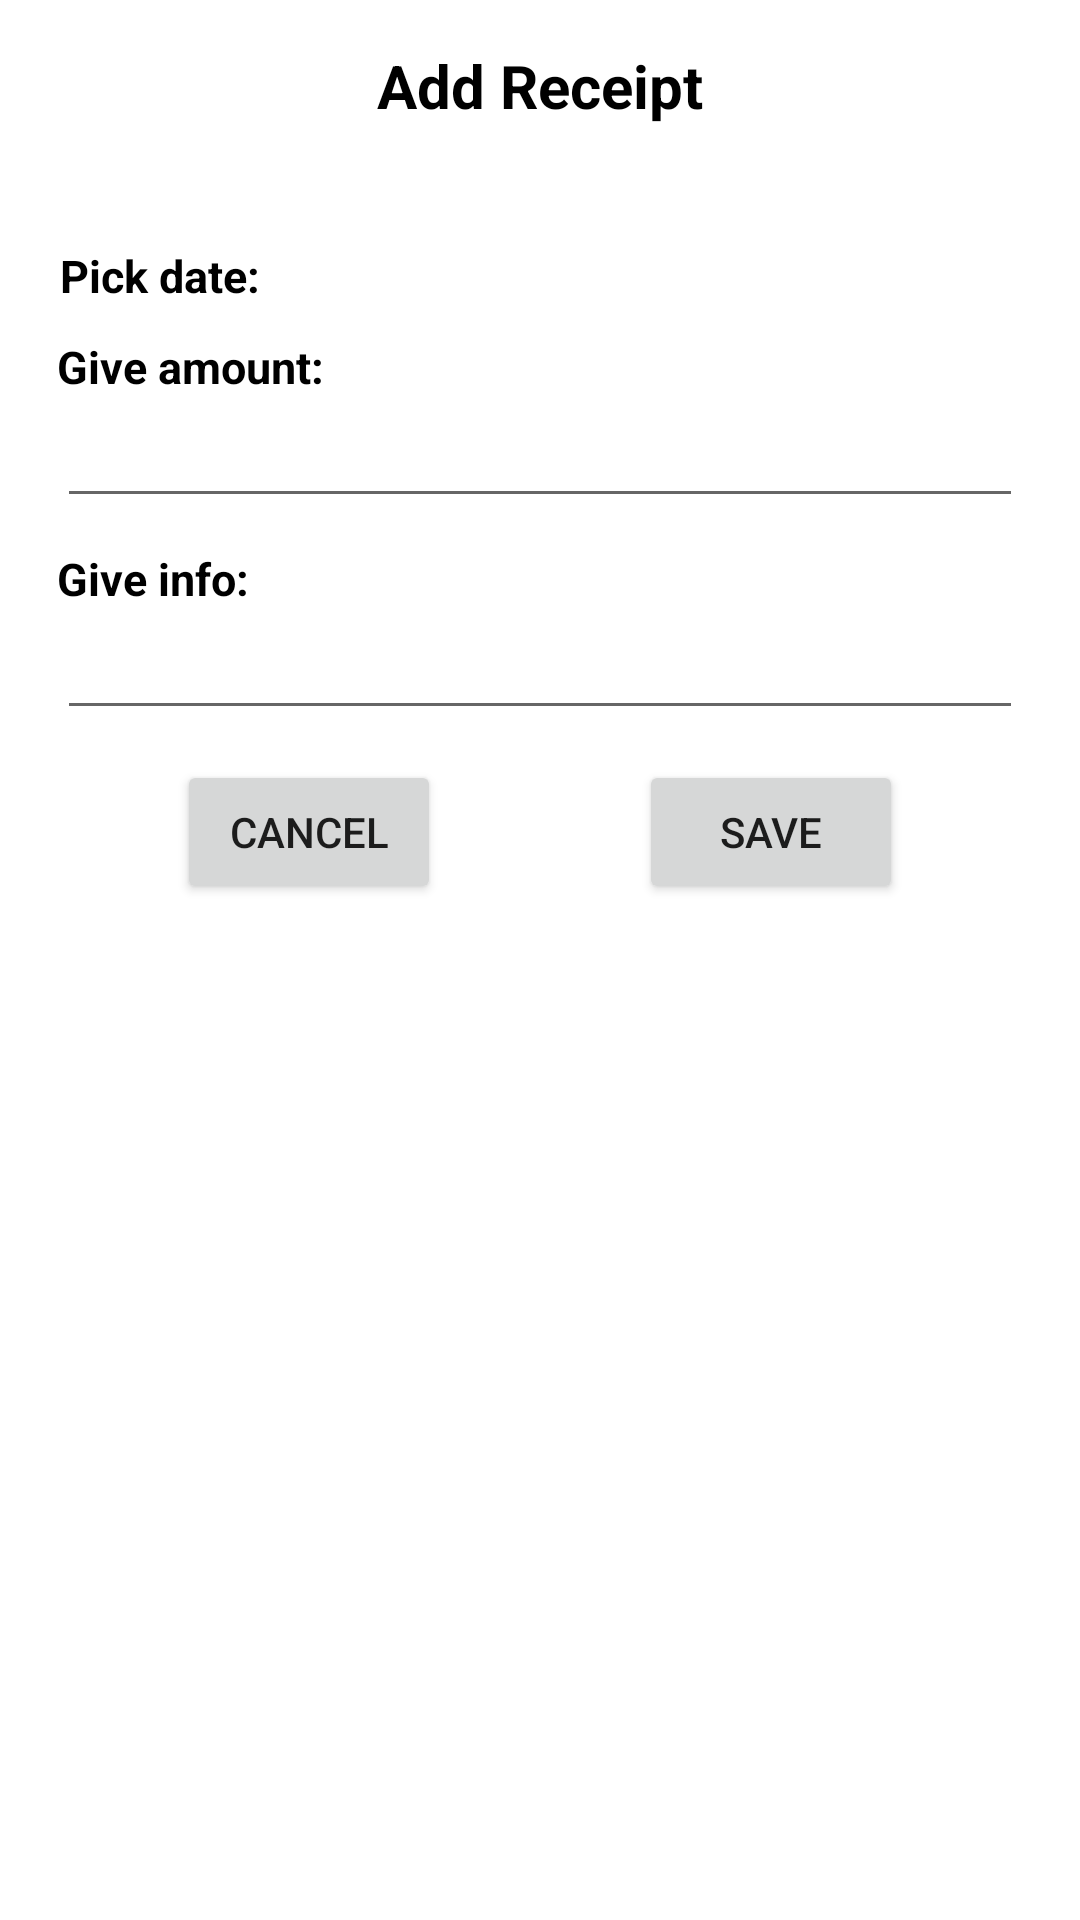

Here is an Android app screen rendered from its layout file. Give the layout XML and the strings, colors and styles it references.
<!-- AndroidManifest.xml: application theme Theme.ExpensesTracker -->
<!-- res/layout/layout_add_receipt.xml -->
<?xml version="1.0" encoding="utf-8"?>
<LinearLayout
    xmlns:android="http://schemas.android.com/apk/res/android"
    xmlns:app="http://schemas.android.com/apk/res-auto"
    android:layout_width="match_parent"
    android:layout_height="wrap_content"
    android:orientation="vertical"
    android:padding="15dp">

    <TextView
        android:layout_width="match_parent"
        android:layout_height="wrap_content"
        android:text="Add Receipt"
        android:textColor="@color/black"
        android:textSize="20sp"
        android:textStyle="bold"
        android:gravity="center"
        android:layout_marginBottom="30dp"
        />

    <LinearLayout
        android:layout_width="match_parent"
        android:layout_height="wrap_content"
        android:orientation="horizontal"
        android:layout_margin="5dp"
        android:gravity="center_vertical">
        <TextView
            android:layout_width="wrap_content"
            android:layout_height="wrap_content"
            android:text="Pick date: "
            android:textColor="@color/black"
            android:textSize="15sp"
            android:textStyle="bold"
            android:gravity="center"/>

        <TextView
            android:id="@+id/textview_receipt_date"
            android:layout_width="wrap_content"
            android:layout_height="wrap_content"
            android:textColor="@color/purple_500"
            android:textSize="15sp"
            android:textStyle="bold"
            android:gravity="center"/>

        <ImageButton
            android:id="@+id/button_date_picker"
            android:layout_width="wrap_content"
            android:layout_height="wrap_content"
            android:layout_marginLeft="5dp"
            android:padding="15dp"
            android:tint="@color/purple_500"
            android:background="#0000"
            android:src="@drawable/ic_calendar"
            android:contentDescription="Choose date" />
    </LinearLayout>

    <TextView
        android:layout_width="match_parent"
        android:layout_height="wrap_content"
        android:text="Give amount:"
        android:textColor="@color/black"
        android:textSize="15sp"
        android:textStyle="bold"
        android:gravity="left"
        android:layout_marginLeft="4dp"
        android:layout_marginRight="4dp"
        />

    <EditText
        android:id="@+id/edittext_price"
        android:layout_width="match_parent"
        android:layout_height="wrap_content"
        android:textColor="@color/black"
        android:paddingBottom="10dp"
        android:textSize="15sp"
        android:maxLines="1"
        android:inputType="number"
        android:layout_marginLeft="4dp"
        android:layout_marginRight="4dp"
        android:layout_marginBottom="10dp"
        />
    <TextView
        android:layout_width="match_parent"
        android:layout_height="wrap_content"
        android:text="Give info:"
        android:textColor="@color/black"
        android:textSize="15sp"
        android:textStyle="bold"
        android:gravity="left"
        android:layout_marginLeft="4dp"
        android:layout_marginRight="4dp"
        />

    <EditText
        android:id="@+id/edittext_info"
        android:layout_width="match_parent"
        android:layout_height="wrap_content"
        android:textColor="@color/black"
        android:paddingBottom="10dp"
        android:textSize="15sp"
        android:maxLines="1"
        android:layout_marginLeft="4dp"
        android:layout_marginRight="4dp"
        android:layout_marginBottom="10dp"
        />

    <androidx.constraintlayout.widget.ConstraintLayout
        android:layout_width="match_parent"
        android:layout_height="wrap_content">

        <Button
            android:id="@+id/button_cancel"
            android:layout_width="wrap_content"
            android:layout_height="wrap_content"
            android:text="CANCEL"
            app:layout_constraintBottom_toBottomOf="parent"
            app:layout_constraintEnd_toStartOf="@+id/guideline2"
            app:layout_constraintTop_toTopOf="parent" />

        <Button
            android:id="@+id/button_save"
            android:layout_width="wrap_content"
            android:layout_height="wrap_content"
            android:text="SAVE"
            app:layout_constraintBottom_toBottomOf="parent"
            app:layout_constraintStart_toStartOf="@+id/guideline3"
            app:layout_constraintTop_toTopOf="parent" />

        <androidx.constraintlayout.widget.Guideline
            android:id="@+id/guideline2"
            android:layout_width="wrap_content"
            android:layout_height="wrap_content"
            android:orientation="vertical"
            app:layout_constraintGuide_percent="0.4" />

        <androidx.constraintlayout.widget.Guideline
            android:id="@+id/guideline3"
            android:layout_width="wrap_content"
            android:layout_height="wrap_content"
            android:orientation="vertical"
            app:layout_constraintGuide_percent="0.6" />
    </androidx.constraintlayout.widget.ConstraintLayout>

</LinearLayout>
<!-- resources referenced by this layout -->
<resources>
  <color name="black">#FF000000</color>
  <color name="purple_500">#FF6200EE</color>
  <style name="Theme.ExpensesTracker" parent="Theme.MaterialComponents.DayNight.NoActionBar">
          
          <item name="colorPrimary">@color/purple_500</item>
          <item name="colorPrimaryVariant">@color/purple_700</item>
          <item name="colorOnPrimary">@color/white</item>
          
          <item name="colorSecondary">@color/teal_200</item>
          <item name="colorSecondaryVariant">@color/teal_700</item>
          <item name="colorOnSecondary">@color/black</item>
          
          <item name="android:statusBarColor" tools:targetApi="l">?attr/colorPrimaryVariant</item>
          
      </style>
  <color name="purple_700">#FF3700B3</color>
  <color name="white">#FFFFFFFF</color>
  <color name="teal_200">#FF03DAC5</color>
  <color name="teal_700">#FF018786</color>
</resources>
